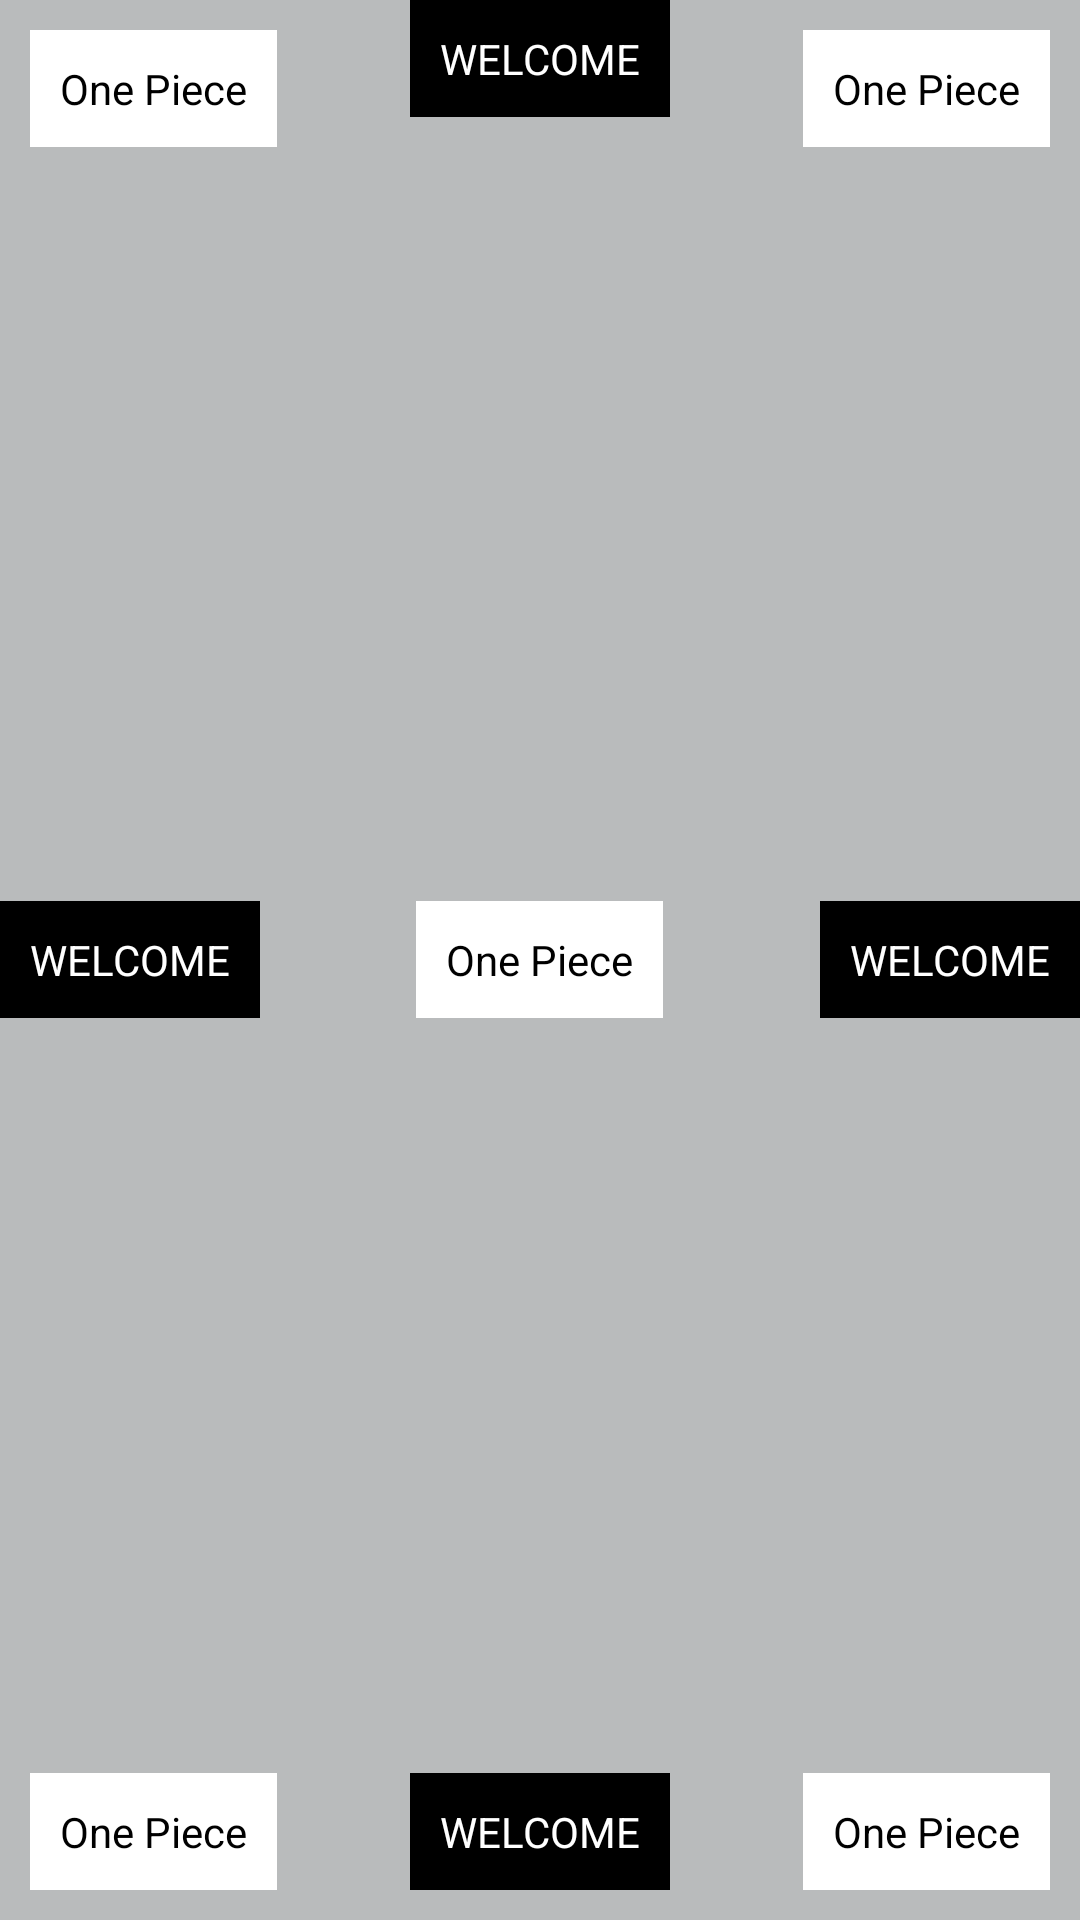

Android layout source for this screen:
<!-- AndroidManifest.xml: application theme MyMaterialTheme -->
<!-- res/layout/activity_main.xml -->
<?xml version="1.0" encoding="utf-8"?>
<RelativeLayout xmlns:android="http://schemas.android.com/apk/res/android"
    xmlns:tools="http://schemas.android.com/tools"
    android:id="@+id/activity_main"
    android:layout_width="match_parent"
    android:layout_height="match_parent"
    android:background="@color/colorAccent"
    tools:context="com.study.class1.Main2Activity">

    <TextView
        android:layout_width="wrap_content"
        android:layout_height="wrap_content"
        android:layout_margin="10dp"
        android:background="#fff"
        android:padding="10dp"
        android:text="@string/app_name"
        android:textColor="#000" />

    <TextView
        android:layout_width="wrap_content"
        android:layout_height="wrap_content"
        android:layout_centerHorizontal="true"
        android:layout_marginBottom="10dp"
        android:background="#000"
        android:padding="10dp"
        android:text="WELCOME"
        android:textColor="#fff" />

    <TextView
        android:layout_width="wrap_content"
        android:layout_height="wrap_content"
        android:layout_centerInParent="true"
        android:layout_margin="10dp"
        android:background="#fff"
        android:padding="10dp"
        android:text="@string/app_name"
        android:textColor="#000" />

    <TextView
        android:layout_width="wrap_content"
        android:layout_height="wrap_content"
        android:layout_centerVertical="true"
        android:layout_marginBottom="10dp"
        android:background="#000"
        android:padding="10dp"
        android:text="WELCOME"
        android:textColor="#fff" />

    <TextView
        android:layout_width="wrap_content"
        android:layout_height="wrap_content"
        android:layout_alignParentBottom="true"
        android:layout_margin="10dp"
        android:background="#fff"
        android:padding="10dp"
        android:text="@string/app_name"
        android:textColor="#000" />

    <TextView
        android:layout_width="wrap_content"
        android:layout_height="wrap_content"
        android:layout_alignParentBottom="true"
        android:layout_centerInParent="true"
        android:layout_marginBottom="10dp"
        android:background="#000"
        android:padding="10dp"
        android:text="WELCOME"
        android:textColor="#fff" />

    <TextView
        android:layout_width="wrap_content"
        android:layout_height="wrap_content"
        android:layout_alignParentBottom="true"
        android:layout_alignParentRight="true"
        android:layout_margin="10dp"
        android:background="#fff"
        android:padding="10dp"
        android:text="@string/app_name"
        android:textColor="#000" />

    <TextView
        android:layout_width="wrap_content"
        android:layout_height="wrap_content"
        android:layout_alignParentRight="true"
        android:layout_centerInParent="true"
        android:layout_marginBottom="10dp"
        android:background="#000"
        android:padding="10dp"
        android:text="WELCOME"
        android:textColor="#fff" />

    <TextView
        android:layout_width="wrap_content"
        android:layout_height="wrap_content"
        android:layout_alignParentRight="true"
        android:layout_margin="10dp"
        android:background="#fff"

        android:padding="10dp"
        android:text="@string/app_name"
        android:textColor="#000" />


    <TextView
        android:id="@+id/centerView"
        android:layout_width="wrap_content"
        android:layout_height="wrap_content"
        android:layout_centerInParent="true"
        android:layout_margin="10dp"
        android:background="#fff"
        android:padding="10dp"
        android:text="@string/app_name"
        android:textColor="#000" />
</RelativeLayout>
<!-- resources referenced by this layout -->
<resources>
  <color name="colorAccent">#b9bbbc</color>
  <string name="app_name">One Piece</string>
  <style name="MyMaterialTheme" parent="Theme.AppCompat.Light.NoActionBar">
       
          </style>
</resources>
